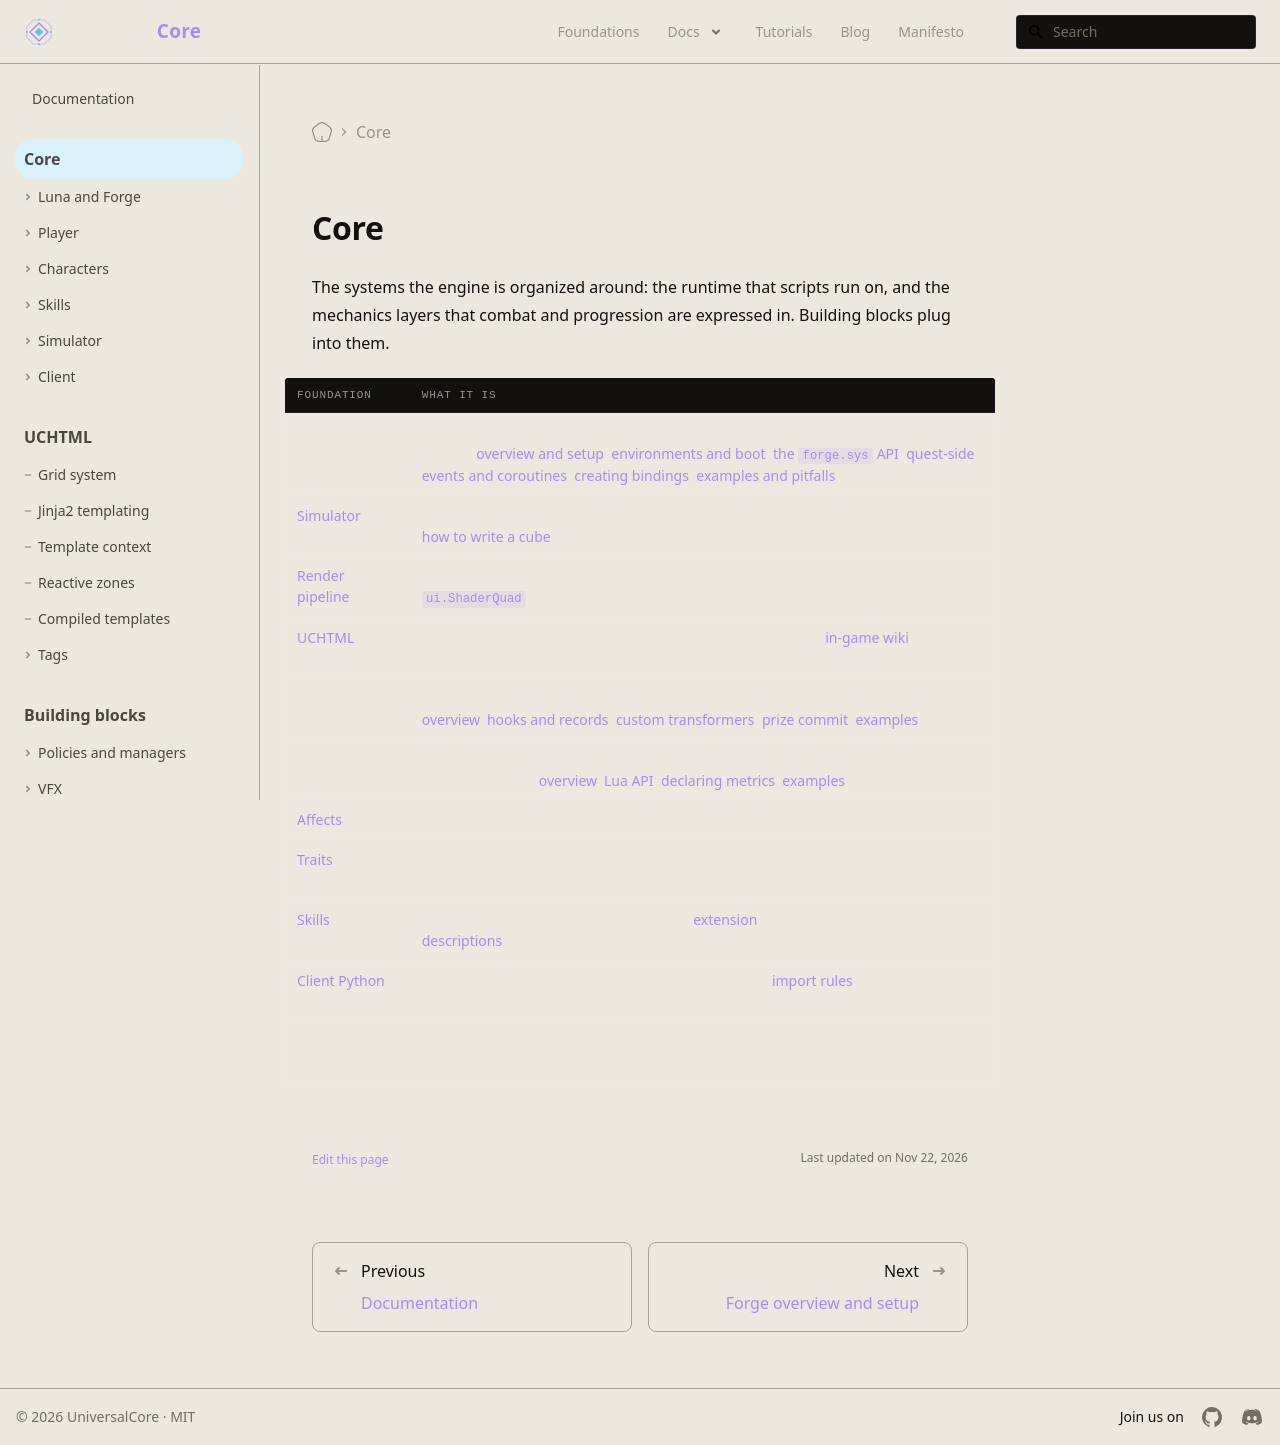

repository: universal-core/website · page: docs/core/index.html · generator: docusaurus

---
title: Core
displayed_sidebar: mainSidebar
---

# Core

The systems the engine is organized around: the runtime that scripts run on, and the
mechanics layers that combat and progression are expressed in. Building blocks plug into them.

| Foundation | What it is |
| --- | --- |
| Luna and Forge | The bridge between the engine and Lua or Python, and stateful Lua modules loaded at boot: [overview and setup](./luna-forge/setup.md), [environments and boot](./luna-forge/environments.md), [the `forge.sys` API](./luna-forge/api.md), [quest-side events and coroutines](./luna-forge/events.md), [creating bindings](./luna-forge/bindings.md), [examples and pitfalls](./luna-forge/examples.md) |
| [Simulator](./simulator.md) | The real game server running headless, for agents, tests and regression gates, and [how to write a cube](./simulator-write-a-cube.md) |
| [Render pipeline](/foundations/rhi/) | The RHI, its DirectX 11 backend and the render graph; scripts draw with it through [`ui.ShaderQuad`](../building-blocks/ui-shader-quad.md) |
| [UCHTML](../uchtml/) | HTML and Jinja2 templates rendered into native client UI; the [in-game wiki](../wiki/) is one client of it |
| Player virtualization | Temporary, isolated player state for modes that must not touch the real character: [overview](./player-virtualization/overview.md), [hooks and records](./player-virtualization/hooks.md), [custom transformers](./player-virtualization/custom-transformers.md), [prize commit](./player-virtualization/prize-commit.md), [examples](./player-virtualization/examples.md) |
| Player metrics | Named per-character counters fed by C++ and Lua, and the change event that other systems listen to: [overview](./player-metrics/overview.md), [Lua API](./player-metrics/api.md), [declaring metrics](./player-metrics/declare.md), [examples](./player-metrics/examples.md) |
| [Affects](./affects/overview.md) | State on a character, its lifecycle, and broadcast as the channel others see |
| [Traits](./traits/concepts.md) | Mechanics bound to an affect instead of hardcoded bonuses, with the bump point for conditional values |
| [Skills](./skills/file.md) | One skill file read by server and client, its [extension](./skills/extension.md) past the YAML, and its [descriptions](./skills/descriptions.md) |
| [Client Python](./debug-client-python.md) | Attach a debugger and hot-reload a window, and the [import rules](./client-python-imports.md) of the packed client |
| Observability | Logging, script error attribution, and the Lua, Python and C++ debuggers (coming later) |
